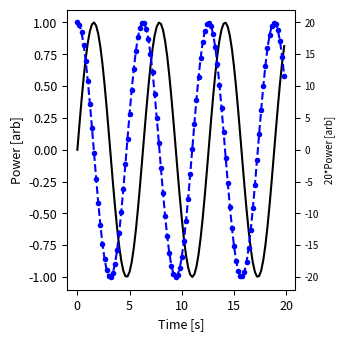
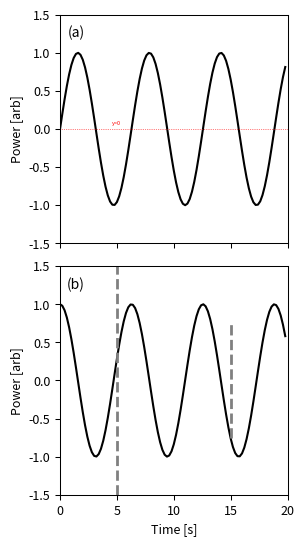
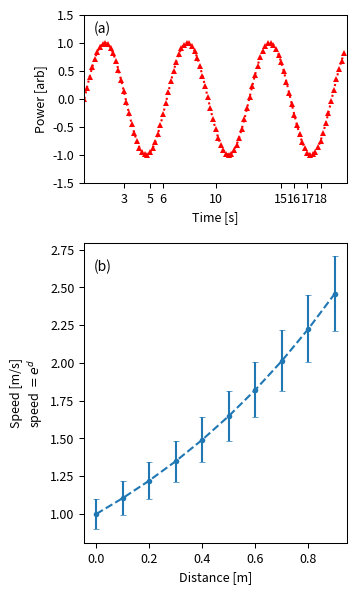

Write the Python code that produced these figures, in order.
#paper plotting formats

import matplotlib.pylab as plt
import numpy as np

################################################################
#settings for axes/ticks widths, etc. -> Called for any plotting
################################################################
plt.rc('axes',linewidth=0.75)#axis border widths (I tend to like bolder than the default)
plt.rc('xtick.major',width=0.75)#tick widths (I like them the same width as the border)
plt.rc('ytick.major',width=0.75)
plt.rc('xtick.minor',width=0.75)
plt.rc('ytick.minor',width=0.75)
plt.rc('lines',markersize=4,markeredgewidth=0.0)#size of markers,no outline

#If you want a range of colors, this is a useful function to generate an equally
#spaced range 
#Note, this no longer works for matplotlib past version 2.2
#import matplotlib.cm as cm
#cmap = cm.get_cmap("nipy_spectral")
#colors = cmap(a / b)
#num_colors = 9
#colors = np.zeros([num_colors,4])#the four is constant
#for i in np.arange(num_colors):
#    #c = cm.spectral(i/float(num_colors),1)
#    c=cmap(i/float(num_colors))
#    colors[i,:]=c
#then, call color=colors[x,:] in the plot routine

#These are possible marker styles
points = ['o','v','s','p','*','h','^','D','+','>','H','d','x','<']

#Legends
#leg=plt.legend(loc='upper left',fontsize=5,borderaxespad=1,ncol=5,frameon=False,fancybox=False,labelspacing=.5,columnspacing=.5)
#leg.set_title('Threshold',prop={'size':5})
#fr = leg.get_frame()
#fr.set_lw(0.2) #set frame width
#other mods: numpoints=3,markerscale=0.75,handlelength=5 (number of markers in legend, relative size of markers to plot, width of legend lines)

###########################################################
#Two subplotting options: call subplot or manually set axes
###########################################################

####Using Subplot####
#default settings for margin (can be tweaked accordingly
left  = 0.2  # the left side of the subplots of the figure
right = 0.85    # the right side of the subplots of the figure
bottom = 0.15   # the bottom of the subplots of the figure
top = 0.95      # the top of the subplots of the figure
wspace = 0.2   # the amount of width reserved for blank space between subplots
hspace = 0.1   # the amount of height reserved for white space between subplots

####################
###Single Subplot###
####################
#call figure #3.5x3.5 is a good number for 300dpi
fig=plt.figure(num=1,figsize=(3.5,3.5),dpi=300,facecolor='w',edgecolor='k')
#apply settings for margin listed above to the figure
plt.subplots_adjust(left=left, bottom=bottom, right=right, top=top, wspace=wspace, hspace=hspace)
#call subplot object
ax=plt.subplot(1,1,1)#(num rows, num columns, subplot position)

#plot curves
x = np.arange(100)/5.0
y = np.sin(x)
z = np.cos(x)
#normal line plot
plt.plot(x,y,color='black',linewidth=1.5,label='Sin')
#dashed line plot with circle markers
plt.plot(x,z,marker='o',color='blue',linestyle='dashed',linewidth=1.5,label='Cos')

#set labels, labels sizes, ticks, ticks sizes
plt.xlabel('Time [s]',fontsize=9)
plt.ylabel('Power [arb]',fontsize=9)
plt.xticks(fontsize=9)
plt.yticks(fontsize=9)

#display different scale for the same curve
ax2=ax.twinx()#make second y axis (while duplicating/twin x)
y2 = 20*np.sin(x)
plt.plot(x,y2,linestyle='None')#don't actually display the plot, use linestyle='None'
plt.ylabel('20*Power [arb]',fontsize=7)
plt.yticks(fontsize=7)


#saving the plot
#for the paper draft, its best to use png. When we actually submit a paper
#we'll need to save the plot as a .eps file instead.
savefile='Figure1_1subplot.png'
plt.savefig(savefile,dpi=300,facecolor='w',edgecolor='k')

##################################
###Two Subplots (same x-axis)#####
##################################
#call figure #3.5x6 is a good number for 300dpi
fig=plt.figure(num=2,figsize=(3.5,6),dpi=300,facecolor='w',edgecolor='k')
#apply settings for margin listed above to the figure
plt.subplots_adjust(left=left, bottom=bottom, right=right, top=top, wspace=wspace, hspace=hspace)

#call first subplot object
ax=plt.subplot(2,1,1)#(num rows, num columns, subplot position)
#apply letter label: coordinates in subplot object space (x,y) where (0,0) = bottom left
#also make sure transform uses correct subplot object)
plt.text(0.07,0.92,'(a)',horizontalalignment='center',verticalalignment='center',transform=ax.transAxes)
#plot curve
plt.plot(x,y,color='black',linewidth=1.5,label='Sin')
#set labels, labels sizes, ticks, ticks sizes (Note: only y label, but both x,y ticks)
plt.ylabel('Power [arb]',fontsize=9)
plt.xticks(fontsize=9)
plt.yticks(fontsize=9)
plt.xlim(0,20)
plt.ylim(-1.5,1.5)
#suppress xtick values (modify subplot object ax)
ax.set_xticklabels([])
#Add Zero line (y position, xmin, xmax)
plt.hlines(0,0,20,color='red',linestyle='dotted',linewidth=0.5)
plt.text(5,0.05,'y=0',fontsize=4,color='red',horizontalalignment='center')#(x,y) is in data coordinates when transform is not specified

#cal second subplot object
ax2=plt.subplot(2,1,2)#(num rows, num columns, subplot position)
#apply letter label: coordinates in subplot object space (x,y) where (0,0) = bottom left
#also make sure transform uses correct subplot object)
plt.text(0.07,0.92,'(b)',horizontalalignment='center',verticalalignment='center',transform=ax2.transAxes)
#plot curve
plt.plot(x,z,color='black',linewidth=1.5,label='Cos')
#set labels, labels sizes, ticks, ticks sizes
plt.xlabel('Time [s]',fontsize=9)
plt.ylabel('Power [arb]',fontsize=9)
plt.xticks(fontsize=9)
plt.yticks(fontsize=9)
plt.xlim(0,20)
plt.ylim(-1.5,1.5)
#Add Horizontal lines (x position, ymin,ymax)
plt.vlines(5,-1.5,1.5,color='gray',linestyle='dashed',linewidth=2.0)
plt.vlines(15,-0.75,0.75,color='gray',linestyle='dashed',linewidth=2.0)

#saving the plot
#for the paper draft, its best to use png. When we actually submit a paper
#we'll need to save the plot as a .eps file instead.
savefile='Figure2_2subplots.png'
plt.savefig(savefile,dpi=300,facecolor='w',edgecolor='k')

############################################
###Three or more Subplots (same x-axis)#####
############################################
#I've found using a figsize of (3.5,8) for higher numbers of subplots
#is usually sufficient.

######################################################
###Two Subplots (Unequal sizes, differe t x-axes)#####
######################################################
#call figure #3.5x6 is a good number for 300dpi
fig=plt.figure(num=3,figsize=(3.5,6),dpi=300,facecolor='w',edgecolor='k')

#First subplot
#settings for margin for first subplot
left  = 0.20  # the left side of the subplots of the figure
right = 0.95    # the right side of the subplots of the figure
bottom = 0.70  # the bottom of the subplots of the figure
top = 0.98      # the top of the subplots of the figure

#make axes object (rather than subplot object)
ax=plt.axes([left,bottom,right-left,top-bottom])
#apply letter label: coordinates in subplot object space (x,y) where (0,0) = bottom left
#also make sure transform uses correct subplot object)
plt.text(0.07,0.92,'(a)',horizontalalignment='center',verticalalignment='center',transform=ax.transAxes)
#plot dotted curve with triangle markers
plt.plot(x,y,marker='^',color='red',linestyle='dotted',linewidth=1.5,label='Sin')
#set labels, labels sizes, ticks, ticks sizes (Note: manually set x ticks)
plt.xlabel('Time [s]',fontsize=9)
plt.ylabel('Power [arb]',fontsize=9)
plt.xticks(np.array([3,5,6,10,15,16,17,18]),[3,5,6,10,15,16,17,18],fontsize=9)#second argumennt needed if plotting loglog or semilog
plt.yticks(fontsize=9)
plt.xlim(0,20)
plt.ylim(-1.5,1.5)

#Second subplot
#settings for margin for first subplot
left  = 0.20  # the left side of the subplots of the figure
right = 0.95    # the right side of the subplots of the figure
bottom = 0.10  # the bottom of the subplots of the figure
top = 0.60      # the top of the subplots of the figure
#make axes object (rather than subplot object)
ax2=plt.axes([left,bottom,right-left,top-bottom])
#apply letter label: coordinates in subplot object space (x,y) where (0,0) = bottom left
#also make sure transform uses correct subplot object)
plt.text(0.07,0.92,'(b)',horizontalalignment='center',verticalalignment='center',transform=ax2.transAxes)
#plot curve with errorbars, dashed with circle markers)
x2 = np.arange(10)/10.
y2 = np.exp(x2)
yerr = 0.1*y2
plt.errorbar(x2,y2,yerr=yerr,marker='o',linestyle='dashed',capsize=2,capthick=0.5,linewidth=1.5,label='Exp')
#set labels, labels sizes, ticks, ticks sizes (Note: manually set x ticks)
plt.xlabel('Distance [m]',fontsize=9)
plt.ylabel(r'Speed [m/s]' '\n' r'speed $= e^{d}$',fontsize=9,multialignment='center')#multiline with Latex
plt.xticks(fontsize=9)
plt.yticks(fontsize=9)

#saving the plot
#for the paper draft, its best to use png. When we actually submit a paper
#we'll need to save the plot as a .eps file instead.
savefile='Figure3_2subplots_diffsize.png'
plt.savefig(savefile,dpi=300,facecolor='w',edgecolor='k')